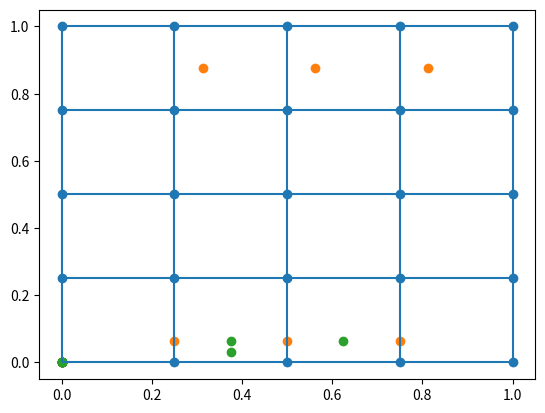

This chart was generated by the following Python code:
import numpy as np
import matplotlib.pyplot as plt
from matplotlib.collections import LineCollection
from mpl_toolkits.mplot3d import Axes3D
from scipy.spatial import Delaunay,ConvexHull
import math
import random


class Mesh:
    def __init__(self,num_nodes_x,num_nodes_y,P,ghostboundary = False, boundaries=None):
        self.num_nodes_x = num_nodes_x
        self.num_nodes_y = num_nodes_y
        bottom_left = (0,0)
        top_right = (1,1)
        if ghostboundary:
            h_x = 1/(num_nodes_x-1)
            h_y = 1/(num_nodes_y-1)
            nodes_x, nodes_y = np.meshgrid(np.linspace(bottom_left[0]-h_x,top_right[0]+h_x,num=num_nodes_x+2),np.linspace(bottom_left[1]-h_y,top_right[1]+h_y,num=num_nodes_y+2))
        else:
            nodes_x, nodes_y = np.meshgrid(np.linspace(bottom_left[0],top_right[0],num=num_nodes_x),np.linspace(bottom_left[1],top_right[1],num=num_nodes_y))
        nodes = np.stack([nodes_x,nodes_y],axis=2)

        self.nodes = self.__perturb(nodes,P)
        self.cell_centers = self.__compute_cell_centers(self.nodes)
        self.volumes = self.__compute_volumes(self.nodes)
        self.midpoints = self.__compute_interface_midpoints(self.nodes)
        self.normals = self.__compute_normals(self.nodes,self.midpoints)
        self.num_unknowns  = self.cell_centers.shape[0]*self.cell_centers.shape[1]
        self.boundaries = boundaries
        self.BC_nodes = self.__compute_BC_nodes(self.nodes,self.midpoints)
        self.BC_midpoints = self.__compute_BC_midpoints(self.BC_nodes)
        #self.elements,self.boundary_elements = self.__compute_triangulation(self.cell_centers,delaunay= False)


    # def __perturb(self,nodes, P):
    #     for y,row in enumerate(nodes):
    #         transform = lambda x: P(x,y/(self.num_nodes_y-1))
    #         T = np.vectorize(transform)
    #         nodes[y,:,0] = T(row[:,0])
    #     return nodes
    def __perturb(self,nodes,P):
        for i in range(nodes.shape[0]):
            for j in range(nodes.shape[1]):
                nodes[i,j,:] = P(nodes[i,j,:])
        return nodes

    def __compute_cell_centers(self,nodes):
        num_nodes_y = nodes.shape[0]
        num_nodes_x = nodes.shape[1]
        cell_centers = np.zeros((num_nodes_y-1,num_nodes_x - 1,2))
        for i in range(num_nodes_y-1):
            for j in range(num_nodes_x-1):

                x = (nodes[i,j]+nodes[i+1,j]+nodes[i,j+1]+nodes[i+1,j+1])*0.25
                cell_centers[i,j] = np.array([x[0],x[1]])
        return cell_centers
    def __compute_volumes(self,nodes):
        num_nodes_y = nodes.shape[0]
        num_nodes_x = nodes.shape[1]
        V = np.zeros((num_nodes_y-1,num_nodes_x - 1))
        for i in range(num_nodes_y-1):
            for j in range(num_nodes_x-1):
                shoelace1 = nodes[i,j,0]*nodes[i,j+1,1]+nodes[i,j+1,0]*nodes[i+1,j+1,1]+nodes[i+1,j+1,0]*nodes[i+1,j,1]+nodes[i+1,j,0]*nodes[i,j,1]
                shoelace2 = nodes[i,j,1]*nodes[i,j+1,0]+nodes[i,j+1,1]*nodes[i+1,j+1,0]+nodes[i+1,j+1,1]*nodes[i+1,j,0]+nodes[i+1,j,1]*nodes[i,j,0]
                V[i,j] = 0.5*abs(shoelace1-shoelace2)
        return V

    def __compute_interface_midpoints(self,nodes):
        num_nodes_y = nodes.shape[0]
        num_nodes_x = nodes.shape[1]
        midpoints = np.zeros((num_nodes_y-1,num_nodes_x-1,2,2))
        for i in range(num_nodes_y-1):
            for j in range(num_nodes_x-1):
                midpoints[i,j,0,:] = 0.5*(nodes[i+1,j,:]+nodes[i,j,:])
                midpoints[i,j,1,:] = 0.5*(nodes[i,j+1,:]+nodes[i,j,:])
        return midpoints

    def __compute_normals(self,nodes,midpoints):
        num_nodes_y = nodes.shape[0]
        num_nodes_x = nodes.shape[1]
        normals = np.zeros((num_nodes_y-1,num_nodes_x-1,2,2))
        for i in range(num_nodes_y-1):
            for j in range(num_nodes_x-1):
                v = midpoints[i,j,0,:]-nodes[i,j,:]
                normals[i,j,0,:] = np.array([v[1],-v[0]])
                v = midpoints[i,j,1,:]-nodes[i,j,:]
                normals[i,j,1,:] = np.array([-v[1],v[0]])
        return normals

    def __compute_BC_nodes(self,nodes,midpoints):
        num_nodes_y = nodes.shape[0]
        num_nodes_x = nodes.shape[1]
        BC_nodes = np.zeros((num_nodes_x-1,num_nodes_y-1,2))
        #Bottom
        for i in range(num_nodes_x-2):
            BC_nodes[0,i] = (nodes[0,i+1]+midpoints[0,i+1,0])*0.5
        #Right
        for i in range(num_nodes_y-2):
            BC_nodes[num_nodes_x-2,i] = (nodes[num_nodes_x-1,i+1]+midpoints[num_nodes_x-2,i+1,1])*0.5
        return BC_nodes
                
    def __compute_BC_midpoints(self,BC_nodes):
        num_BC_midpoints_x = BC_nodes.shape[0]-1
        num_BC_midpoints_y = BC_nodes.shape[1]-1
        BC_midpoints = np.zeros((num_BC_midpoints_x,num_BC_midpoints_y,2))
        #Bottom
        for i in range(num_BC_midpoints_x):
            BC_midpoints[0,i] = (BC_nodes[0,i]+BC_nodes[0,i+1])*0.5
        return BC_midpoints
        

    def __compute_triangulation(self,cell_centers, delaunay = True):
        boundary = np.zeros((cell_centers.shape[0],cell_centers.shape[1]))
        boundary[0,:] = 1
        boundary[cell_centers.shape[0]-1,:] = 3
        boundary[:,0] = 4
        boundary[:,cell_centers.shape[1]-1] = 2



        boundary = np.ravel(boundary)
        points = np.reshape(cell_centers,(cell_centers.shape[0]*cell_centers.shape[1],2),order='C')
        elements = np.zeros(((cell_centers.shape[0]-1)*(cell_centers.shape[1]-1)*2,3),dtype=int)
        e = 0
        if not delaunay:
            elements = np.zeros(((cell_centers.shape[0]-1)*(cell_centers.shape[1]-1)*2,3))
            e = 0
            for i in filter(lambda x: boundary[x]!=2 and self.num_unknowns-x>cell_centers.shape[1],range(self.num_unknowns)):
                elements[e,:] = np.array([int(i),int(i+cell_centers.shape[1]+1),int(i+cell_centers.shape[1])],dtype=int)
                e = e + 1
                elements[e,:] = np.array([int(i),int(i+1),int(i+cell_centers.shape[1]+1)],dtype=int)
                e = e + 1
            boundary_elements = ['n','n','n','n']
            for point, boundary_point,index in zip(points,boundary,range(points.shape[0])):
                if boundary_point != 0:
                    boundary_loc = int(boundary_point-1)
                    if type(boundary_elements[boundary_loc])==str:
                        boundary_elements[boundary_loc] = int(index)
                    elif isinstance(boundary_elements[boundary_loc],int):
                        boundary_elements[boundary_loc] = np.array([[boundary_elements[boundary_loc],index]])
                    else:
                        boundary_elements[boundary_loc] = np.concatenate((boundary_elements[boundary_loc],np.array([[boundary_elements[boundary_loc][boundary_elements[boundary_loc].shape[0]-1,1],index]])))
            bottom = boundary_elements[0]
            right = boundary_elements[1]
            top = boundary_elements[2]
            left = boundary_elements[3]
            bottom = np.concatenate((np.array([[left[0,0],bottom[0,0]]]),bottom,np.array([[bottom[bottom.shape[0]-1,1],right[0,0]]])))
            top= np.concatenate((np.array([[left[left.shape[0]-1,1],top[0,0]]]),top,np.array([[top[top.shape[0]-1,1],right[right.shape[0]-1,1]]])))
            boundary_elements = np.concatenate((bottom,right,top,left))
            return (elements,boundary_elements)
        T =  Delaunay(points)
        boundary_elements = ['n','n','n','n']
        for point, boundary_point,index in zip(points,boundary,range(points.shape[0])):
            if boundary_point != 0:
                boundary_loc = int(boundary_point-1)
                if type(boundary_elements[boundary_loc])==str:
                    boundary_elements[boundary_loc] = int(index)
                elif isinstance(boundary_elements[boundary_loc],int):
                    boundary_elements[boundary_loc] = np.array([[boundary_elements[boundary_loc],index]])
                else:
                    boundary_elements[boundary_loc] = np.concatenate((boundary_elements[boundary_loc],np.array([[boundary_elements[boundary_loc][boundary_elements[boundary_loc].shape[0]-1,1],index]])))
        bottom = boundary_elements[0]
        right = boundary_elements[1]
        top = boundary_elements[2]
        left = boundary_elements[3]
        bottom = np.concatenate((np.array([[left[0,0],bottom[0,0]]]),bottom,np.array([[bottom[bottom.shape[0]-1,1],right[0,0]]])))
        top= np.concatenate((np.array([[left[left.shape[0]-1,1],top[0,0]]]),top,np.array([[top[top.shape[0]-1,1],right[right.shape[0]-1,1]]])))
        boundary_elements = np.concatenate((bottom,right,top,left))
        boundary_set = set(boundary_elements.flatten())
        elements = T.simplices
        remove_list = []
        for i in range(elements.shape[0]):
            if elements[i,0] in boundary_set and elements[i,1] in boundary_set and elements[i,2] in boundary_set:
                remove_list.append(i)
        elements = np.delete(elements,remove_list,0)
        return (elements,boundary_elements)

    def max_h(self):
        m = 0
        for i in range(self.nodes.shape[0]-1):
            for j in range(self.nodes.shape[1]-1):
                up = np.linalg.norm(self.nodes[i+1,j,:]-self.nodes[i,j,:])
                right = np.linalg.norm(self.nodes[i,j+1,:]-self.nodes[i,j,:])
                diag1 = np.linalg.norm(self.nodes[i+1,j+1,:]-self.nodes[i,j,:])
                diag2 = np.linalg.norm(self.nodes[i+1,j,:]-self.nodes[i,j+1,:])
                m = max((m,up,right,diag1,diag2))
        return m
        

    def plot(self):
        #plt.scatter(self.cell_centers[:,:,0],self.cell_centers[:,:,1])
        plt.scatter(self.nodes[:,:,0], self.nodes[:,:,1])
        plt.scatter(self.BC_nodes[:,:,0],self.BC_nodes[:,:,1])
        plt.scatter(self.BC_midpoints[:,:,0],self.BC_midpoints[:,:,1])
        segs1 = np.stack((self.nodes[:,:,0],self.nodes[:,:,1]), axis=2)
        segs2 = segs1.transpose(1,0,2)
        plt.gca().add_collection(LineCollection(segs1))
        plt.gca().add_collection(LineCollection(segs2))
        # plt.quiver(*self.midpoints[1,1,0,:],self.normals[1,1,0,0],self.normals[1,1,0,1])
        # plt.quiver(*self.midpoints[1,1,1,:],self.normals[1,1,1,0],self.normals[1,1,1,1])
        #plt.savefig('perturbed_grid_aspect_0.2_mesh.pdf')
        points = np.reshape(self.cell_centers,(self.cell_centers.shape[0]*self.cell_centers.shape[1],2))


        #plt.triplot(points[:,0], points[:,1], self.elements,color = 'green',linestyle = 'dashed')
        # plt.savefig('figs/trapezoidal_mesh_1d5.pdf')

        plt.show()

    def meshToVec(self,j,i)->int:
        return i*self.cell_centers.shape[0] + j

    def vecToMesh(self,h)->(int,int):
        return (h % self.cell_centers.shape[0], math.floor(h/self.cell_centers.shape[0]))

    def plot_vector(self,vec,text = 'text'):
        vec_center = np.zeros((self.cell_centers.shape[0],self.cell_centers.shape[1]))
        num_unknowns = self.cell_centers.shape[1]*self.cell_centers.shape[0]
        for i in range(num_unknowns):
            vec_center[self.vecToMesh(i)] = vec[i]
        fig = plt.figure(figsize=plt.figaspect(0.5))
        plt.contourf(self.cell_centers[:,:,0],self.cell_centers[:,:,1],vec_center,20,)
        plt.colorbar()
        fig.suptitle(text)
        plt.savefig('Pressure.pdf')

        plt.show()
    def plot_interaction(self):
        #plot nodes
        plt.scatter(self.nodes[:,:,0], self.nodes[:,:,1])
        segs1 = np.stack((self.nodes[:,:,0],self.nodes[:,:,1]), axis=2)
        segs2 = segs1.transpose(1,0,2)
        plt.gca().add_collection(LineCollection(segs1))
        plt.gca().add_collection(LineCollection(segs2))

        centers = self.cell_centers
        points = np.zeros((2*centers.shape[0]-1,centers.shape[1],2))
        for i in range(centers.shape[1]-1):
            points[2*i,:,:] = centers[i,:,:]
            points[2*i+1,:,:] = self.midpoints[i,:,0,:]
        segs1 = np.stack((points[:,:,0],points[:,:,1]),axis=2)
        segs2 = segs1.transpose(1,0,2)
        plt.gca().add_collection(LineCollection(segs2,color='g',linestyle='dashed'))
        plt.show()



    def plot_funtion(self,fun,text = 'text'):
        vec_center = np.zeros((self.cell_centers.shape[0],self.cell_centers.shape[1]))
        num_unknowns = self.cell_centers.shape[1]*self.cell_centers.shape[0]
        for i in range(num_unknowns):
            xx,yy = self.cell_centers[self.vecToMesh(i)]
            vec_center[self.vecToMesh(i)] = fun(xx,yy)
        fig = plt.figure(figsize=plt.figaspect(0.5))
        plt.contourf(self.cell_centers[:,:,0],self.cell_centers[:,:,1],vec_center,20,)
        plt.colorbar()
        fig.suptitle(text)
        plt.show()
    
    def interpolate(self,fun):
        u = np.zeros(self.num_unknowns)
        for i in range(self.cell_centers.shape[0]):
            for j in range(self.cell_centers.shape[1]):
                x = self.cell_centers[i,j,0]
                y = self.cell_centers[i,j,1]
                u[self.meshToVec(i,j)] = fun(x,y)
        return u

    def compute_error(self,u,u_exact):
        u_exact_vec = u.copy()
        volumes = u.copy()
        for i in range(self.cell_centers.shape[0]):
            for j in range(self.cell_centers.shape[1]):
                u_exact_vec[self.meshToVec(i,j)] = u_exact(self.cell_centers[i,j,0],self.cell_centers[i,j,1])
                volumes[self.meshToVec(i,j)] = self.volumes[i,j]
        L2_error = math.sqrt(np.square(u-u_exact_vec).T@volumes/(np.ones(volumes.shape)@volumes))
        max_error = np.max(np.abs(u-u_exact_vec))
        return(L2_error,max_error)

if __name__=="__main__":
    mesh = Mesh(5,5,lambda p:np.array([p[0],p[1]]))
    print(mesh.BC_nodes)
    mesh.plot()
    
    